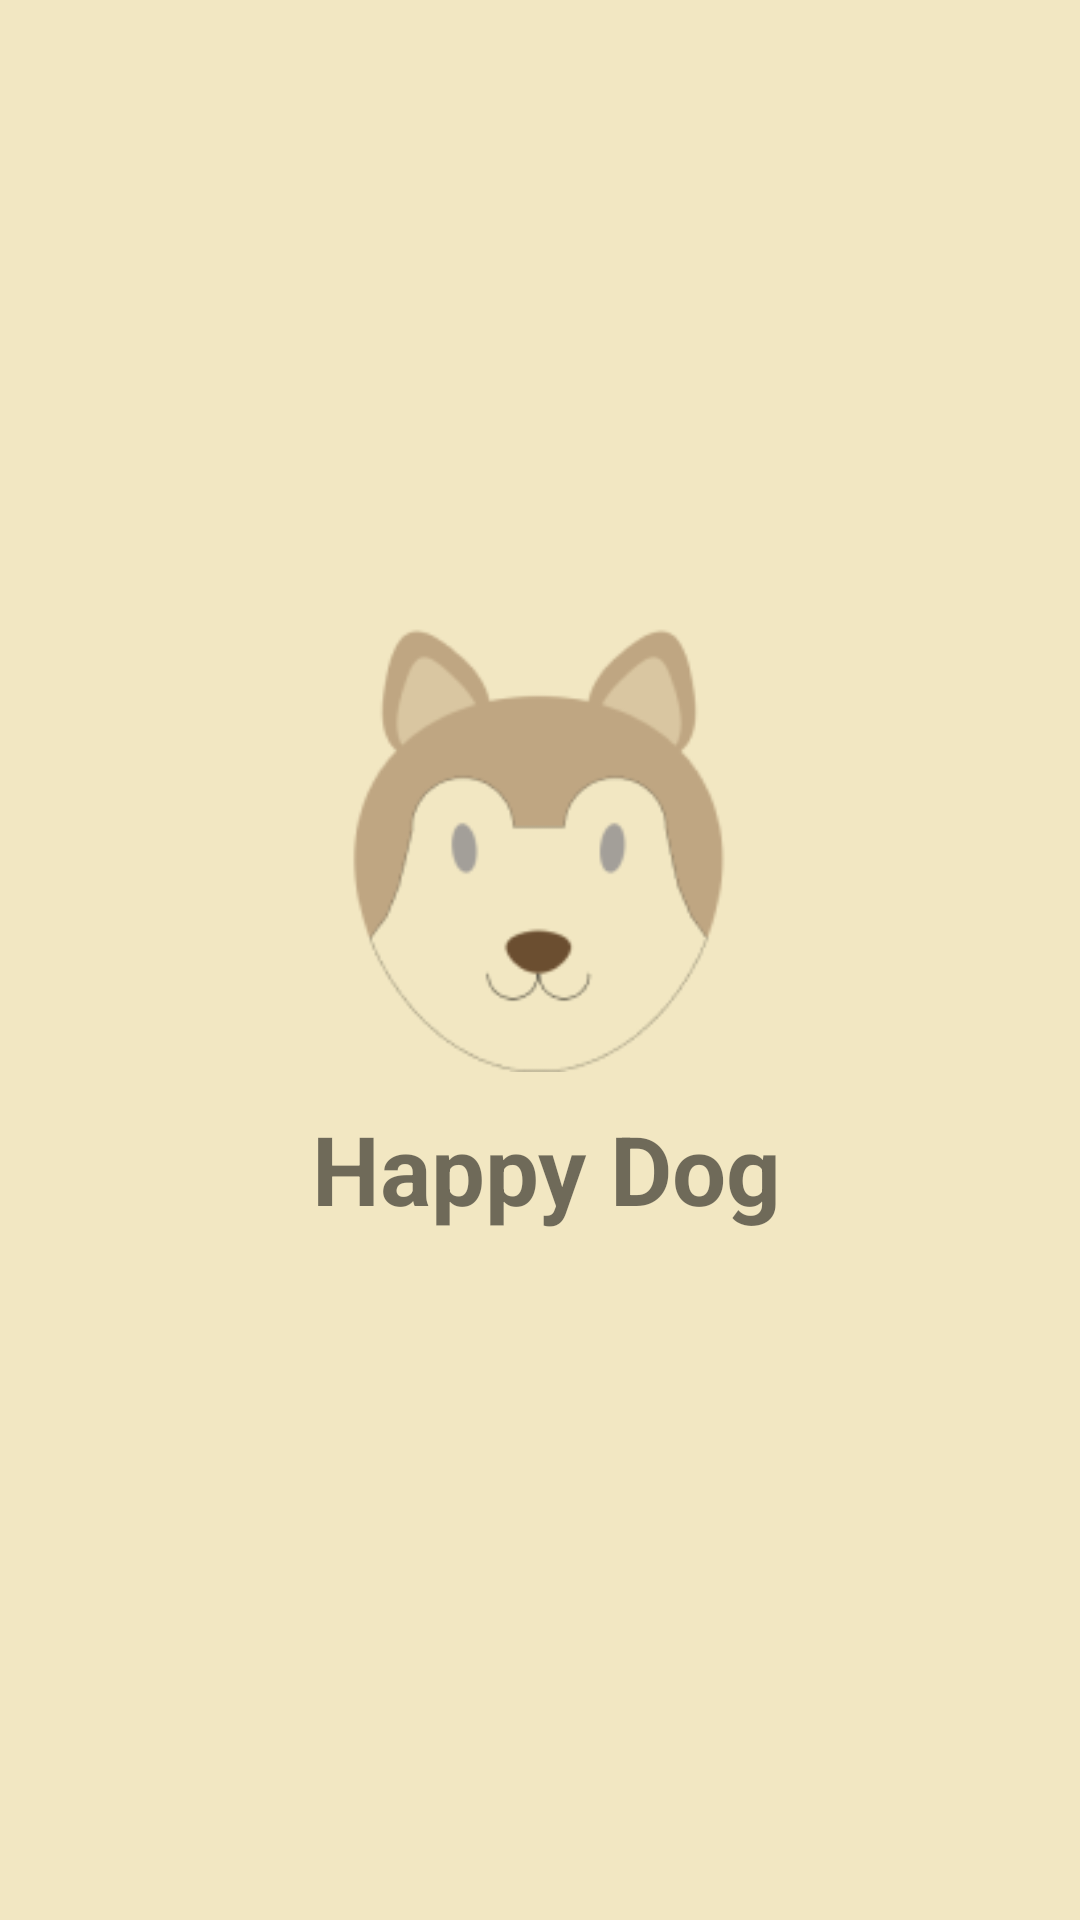

Layout XML and referenced resources for this Android screen:
<!-- AndroidManifest.xml: application theme Theme.HappyDog -->
<!-- res/layout/activity_splash_screen.xml -->
<?xml version="1.0" encoding="utf-8"?>
<androidx.constraintlayout.widget.ConstraintLayout xmlns:android="http://schemas.android.com/apk/res/android"
    xmlns:app="http://schemas.android.com/apk/res-auto"
    xmlns:tools="http://schemas.android.com/tools"
    android:layout_width="match_parent"
    android:layout_height="match_parent"
    tools:context=".ui.SplashScreenActivity"
    android:background="@color/pale_yellow">

    <ImageView
        android:id="@+id/imglogo"
        android:layout_width="150dp"
        android:layout_height="150dp"
        android:src="@drawable/logo_happyvet"
        app:layout_constraintBottom_toBottomOf="parent"
        app:layout_constraintEnd_toEndOf="parent"
        app:layout_constraintHorizontal_bias="0.498"
        app:layout_constraintStart_toStartOf="parent"
        app:layout_constraintTop_toTopOf="parent"
        app:layout_constraintVertical_bias="0.423" />

    <TextView
        android:layout_width="wrap_content"
        android:layout_height="wrap_content"
        android:text="@string/app_name"
        android:textSize="32sp"
        android:textStyle="bold"
        app:layout_constraintBottom_toBottomOf="parent"
        app:layout_constraintEnd_toEndOf="parent"
        app:layout_constraintHorizontal_bias="0.511"
        app:layout_constraintStart_toStartOf="parent"
        app:layout_constraintTop_toBottomOf="@+id/imglogo"
        app:layout_constraintVertical_bias="0.044" />

</androidx.constraintlayout.widget.ConstraintLayout>
<!-- resources referenced by this layout -->
<resources>
  <color name="pale_yellow">#F2E7C2</color>
  <!-- drawable logo_happyvet: png bitmap (drawable, 9835 bytes) -->
  <string name="app_name">Happy Dog</string>
  <style name="Theme.HappyDog" parent="Base.Theme.HappyDog" />
  <style name="Base.Theme.HappyDog" parent="Theme.MaterialComponents.DayNight.DarkActionBar">
          <item name="colorPrimary">@color/brown_pastel</item>
          <item name="colorPrimaryVariant">@color/light_brown</item>
          <item name="colorOnPrimary">@color/white</item>
          
          <item name="colorSecondary">@color/soft_peach</item>
          <item name="colorSecondaryVariant">@color/dusty_rose</item>
          <item name="colorOnSecondary">@color/black</item>
          
          <item name="android:statusBarColor" tools:targetApi="l">?attr/colorPrimaryVariant</item>
          
          
      </style>
  <color name="brown_pastel">#BFA682</color>
  <color name="light_brown">#D9C6A1</color>
  <color name="white">#FFFFFFFF</color>
  <color name="soft_peach">#FFD8B6</color>
  <color name="dusty_rose">#FF6961</color>
  <color name="black">#FF000000</color>
</resources>
